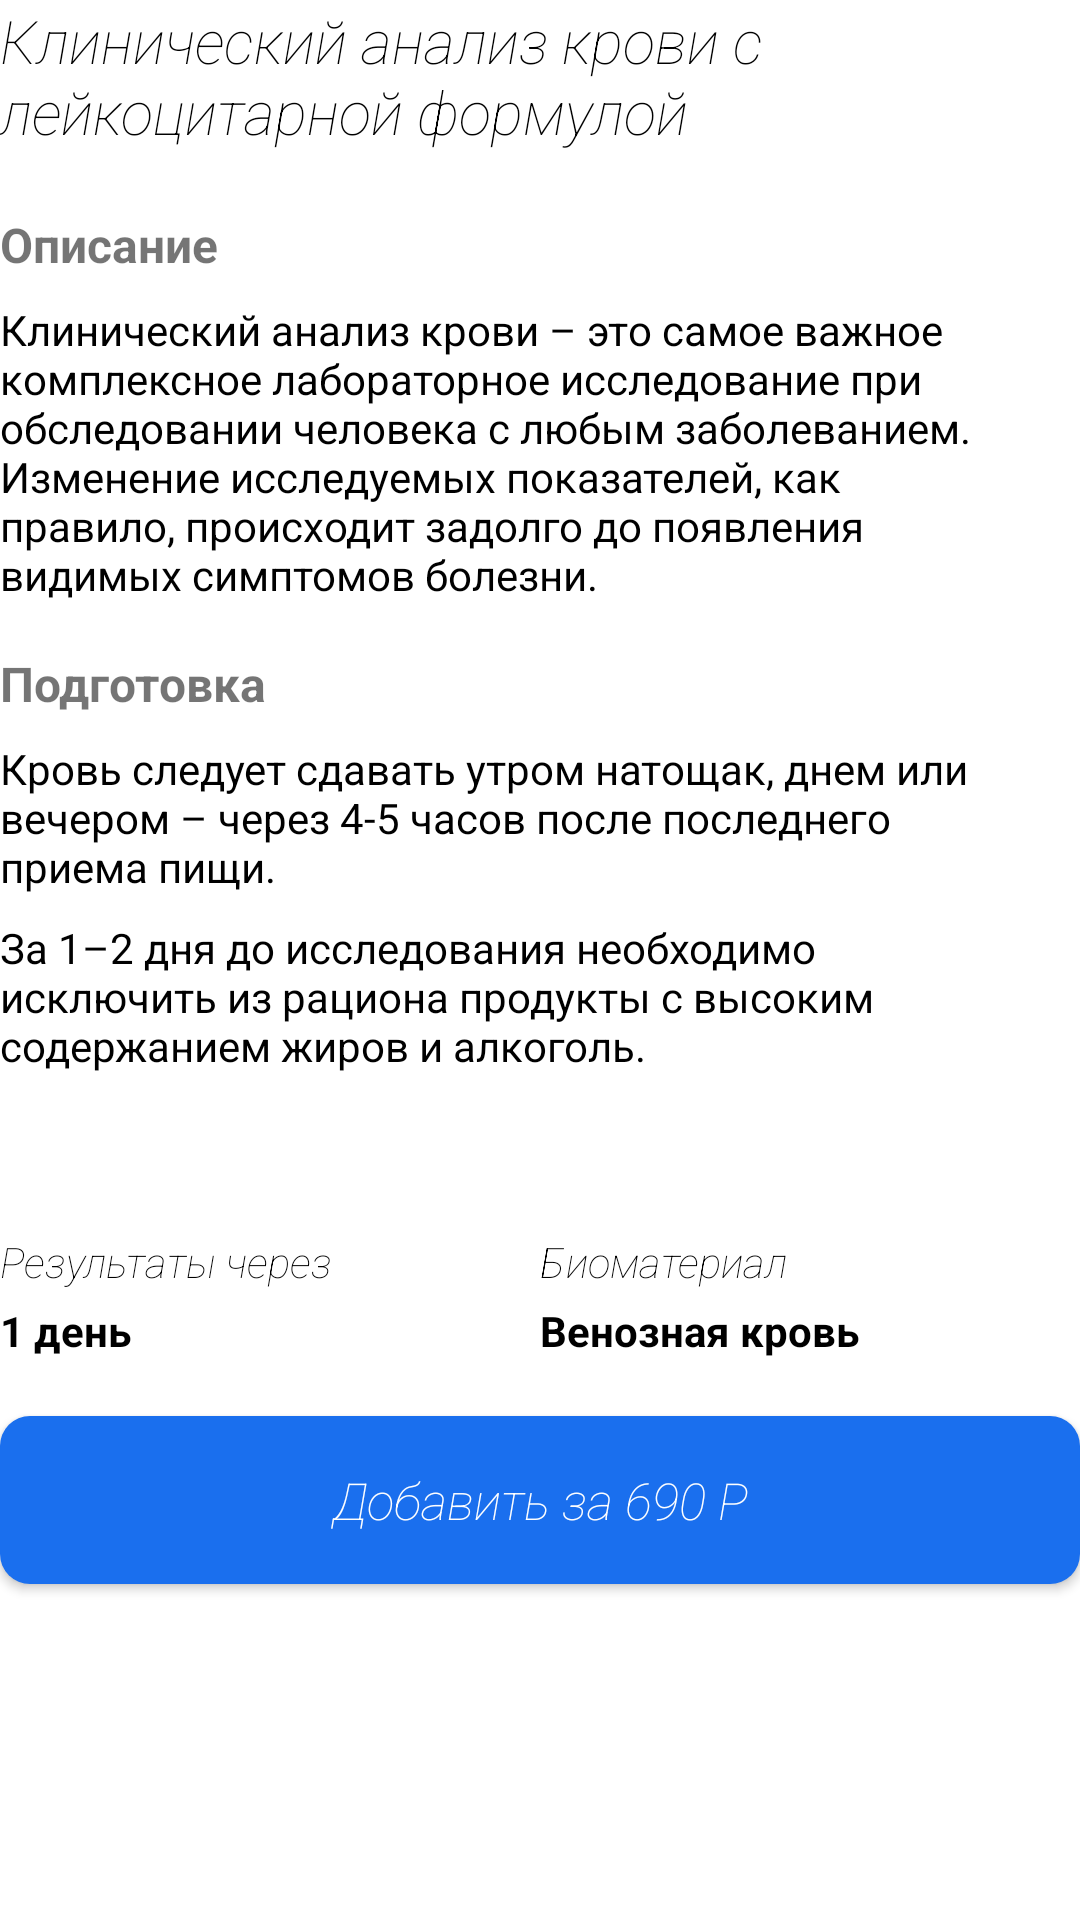

Write the Android layout XML for this screen, with the resource values it uses.
<!-- AndroidManifest.xml: application theme Theme.Mvc -->
<!-- res/layout/bottomsheet.xml -->
<?xml version="1.0" encoding="utf-8"?>
<LinearLayout xmlns:android="http://schemas.android.com/apk/res/android"
    xmlns:app="http://schemas.android.com/apk/res-auto"
    xmlns:tools="http://schemas.android.com/tools"
    android:layout_width="match_parent"
    android:layout_height="wrap_content"
    android:layout_marginVertical="24dp"
    android:layout_marginHorizontal="20dp"
    android:orientation="vertical">


    <LinearLayout
            android:layout_width="match_parent"
            android:layout_height="wrap_content"
            android:layout_marginBottom="20dp"
            android:orientation="horizontal">

            <TextView
                android:id="@+id/textView28"
                style="@style/cursiv"
                android:layout_width="267dp"
                android:layout_height="wrap_content"
                android:text="Клинический анализ крови с лейкоцитарной формулой"
                android:textSize="20dp"
                android:layout_weight="1" />

            <androidx.appcompat.widget.AppCompatButton
                android:layout_width="24dp"
                android:layout_height="24dp"
                android:background="@drawable/close"
                android:id="@+id/close"
                />

        </LinearLayout>

        <TextView
            android:layout_width="wrap_content"
            android:layout_height="wrap_content"
            android:text="Описание"
            android:fontFamily="sans-serif"
            android:textStyle="bold"
            android:textSize="16dp"
            android:layout_marginBottom="8dp"
            />

        <TextView
            android:layout_width="335dp"
            android:layout_height="wrap_content"
            android:text="Клинический анализ крови – это самое важное комплексное лабораторное исследование при обследовании человека с любым заболеванием. Изменение исследуемых показателей, как правило, происходит задолго до появления видимых симптомов болезни. "
            android:textColor="@color/black"
            android:layout_marginBottom="16dp"
            />

        <TextView
            android:layout_width="wrap_content"
            android:layout_height="wrap_content"
            android:text="Подготовка"
            android:fontFamily="sans-serif"
            android:textStyle="bold"
            android:textSize="16dp"
            android:layout_marginBottom="8dp"
            />

        <TextView
            android:layout_width="335dp"
            android:layout_height="wrap_content"
            android:text="Кровь следует сдавать утром натощак, днем или вечером – через 4-5 часов после последнего приема пищи."
            android:textColor="@color/black"
            android:layout_marginBottom="8dp"
        />
        <TextView
            android:layout_width="335dp"
            android:layout_height="wrap_content"
            android:text="За 1–2 дня до исследования необходимо исключить из рациона продукты с высоким содержанием жиров и алкоголь."
            android:textColor="@color/black"
            android:layout_marginBottom="16dp"
        />



    <LinearLayout
        android:layout_width="match_parent"
        android:layout_height="wrap_content"
        android:orientation="vertical"
        android:layout_marginTop="24dp"
        >

        <LinearLayout
            android:layout_width="match_parent"
            android:layout_height="wrap_content"
            android:orientation="horizontal"
            >

            <LinearLayout
                android:layout_width="match_parent"
                android:layout_height="match_parent"
                android:orientation="vertical"
                android:layout_weight="1">

                <TextView
                    android:id="@+id/textView49"
                    android:layout_width="match_parent"
                    android:layout_height="wrap_content"
                    android:text="Результаты через"
                    style="@style/cursiv"
                    android:textSize="14dp"
                    android:layout_marginTop="13dp"/>

                <TextView
                    android:id="@+id/textView33"
                    android:layout_width="match_parent"
                    android:layout_height="wrap_content"
                    android:text="1 день"
                    android:fontFamily="sans-serif"
                    android:textStyle="bold"
                    android:textColor="@color/black"
                    android:layout_marginTop="4dp"/>
            </LinearLayout>
            <LinearLayout
                android:layout_width="match_parent"
                android:layout_height="match_parent"
                android:orientation="vertical"
                android:layout_weight="1">
            <TextView
                android:id="@+id/textView50"
                android:layout_width="match_parent"
                android:layout_height="wrap_content"
                android:text="Биоматериал"
                style="@style/cursiv"
                android:textSize="14dp"
                android:layout_marginTop="13dp"/>

            <TextView
                android:id="@+id/textView51"
                android:layout_width="match_parent"
                android:layout_height="wrap_content"
                android:text="Венозная кровь"
                android:fontFamily="sans-serif"
                android:textStyle="bold"
                android:textColor="@color/black"
                android:layout_marginTop="4dp"/>

            </LinearLayout>

        </LinearLayout>


    </LinearLayout>
    <androidx.appcompat.widget.AppCompatButton
    android:layout_width="match_parent"
    android:layout_height="56dp"
        android:layout_marginTop="19dp"
        android:background="@drawable/button_fone"
        style="@style/cursiv"
        android:text="Добавить за 690 Р"
        android:textColor="@color/white"
        android:textAllCaps="false"
        android:textSize="17dp"/>
</LinearLayout>
<!-- resources referenced by this layout -->
<resources>
  <color name="black">#FF000000</color>
  <color name="white">#FFFFFFFF</color>
  <!-- drawable button_fone (drawable) -->
  <?xml version="1.0" encoding="utf-8"?>
  <shape xmlns:android="http://schemas.android.com/apk/res/android">
      <solid
          android:color="#1A6FEE"
          />
      <corners
          android:radius="10dp"
          />
  </shape>
  <style name="cursiv">
          <item name="android:textColor">@color/black</item>
          <item name="android:textStyle">italic</item>
          <item name="android:textFontWeight">100</item>
          <item name="fontFamily">sans-serif</item>
      </style>
  <style name="Theme.Mvc" parent="Theme.MaterialComponents.DayNight.NoActionBar">
          
          <item name="colorPrimary">@color/purple_500</item>
          <item name="colorPrimaryVariant">@color/purple_700</item>
          <item name="colorOnPrimary">@color/white</item>
          
          <item name="colorSecondary">@color/teal_200</item>
          <item name="colorSecondaryVariant">@color/teal_700</item>
          <item name="colorOnSecondary">@color/black</item>
          
          <item name="android:statusBarColor">?attr/colorPrimaryVariant</item>
          
      </style>
  <color name="purple_500">#FF6200EE</color>
  <color name="purple_700">#FF3700B3</color>
  <color name="teal_200">#FF03DAC5</color>
  <color name="teal_700">#FF018786</color>
</resources>
